Image classification data set "data" (fabricioifc/PinusClassification on GitHub). Class labels (2): not pinus, pinus.

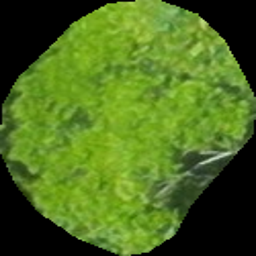
Label: not pinus

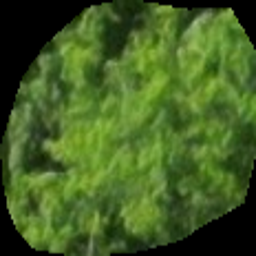
Label: not pinus

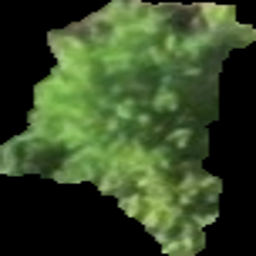
Label: pinus

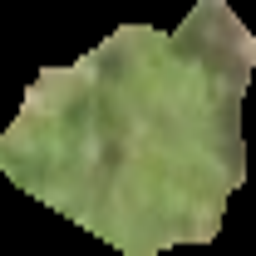
Label: pinus

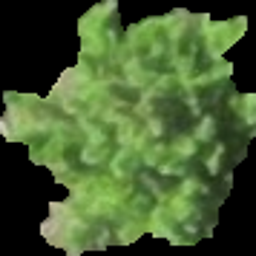
Label: pinus

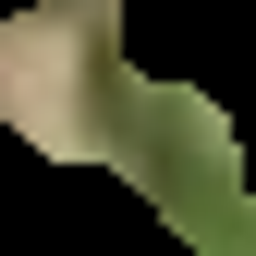
Label: pinus
